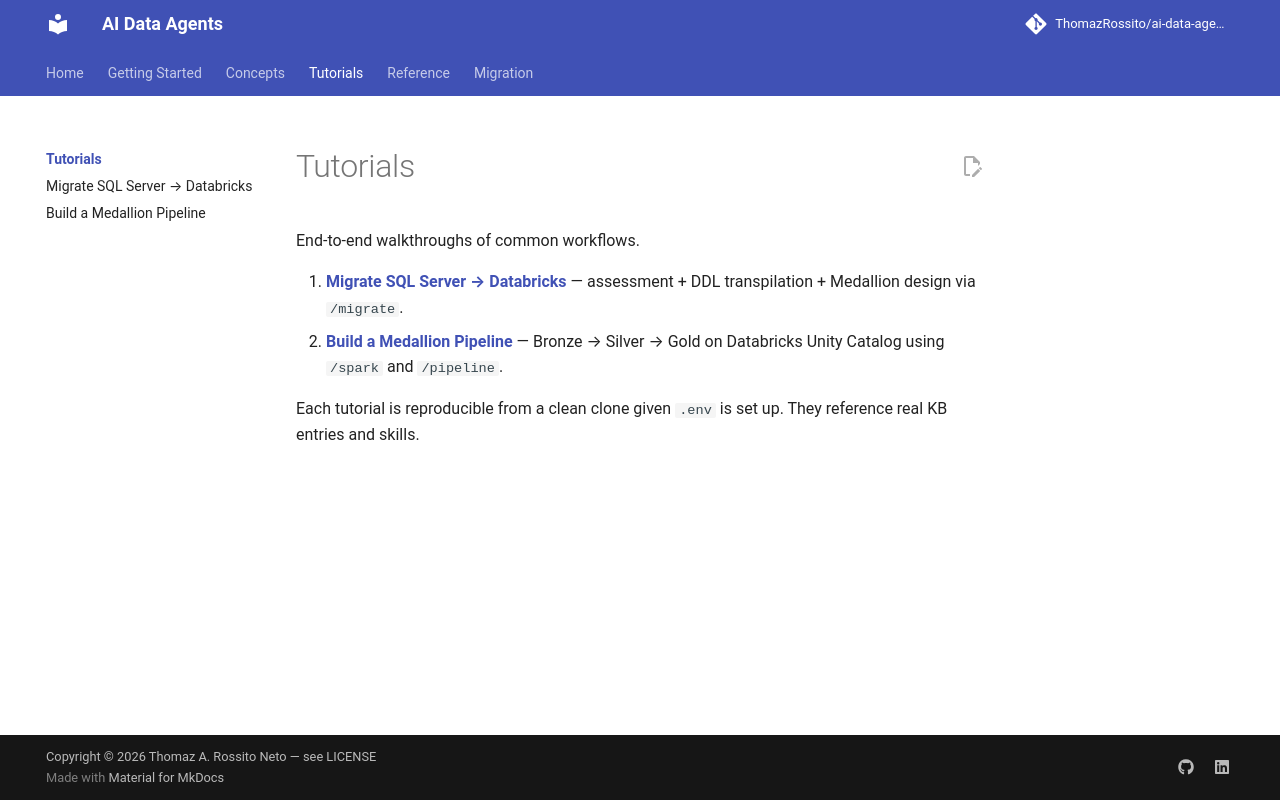

repository: ThomazRossito/ai-data-agents · page: tutorials/index.html · generator: mkdocs

# Tutorials

End-to-end walkthroughs of common workflows.

1. **[Migrate SQL Server → Databricks](migrate-sql-server.md)** — assessment + DDL transpilation + Medallion design via `/migrate`.
2. **[Build a Medallion Pipeline](medallion-pipeline.md)** — Bronze → Silver → Gold on Databricks Unity Catalog using `/spark` and `/pipeline`.

Each tutorial is reproducible from a clean clone given `.env` is set up. They reference real KB entries and skills.
